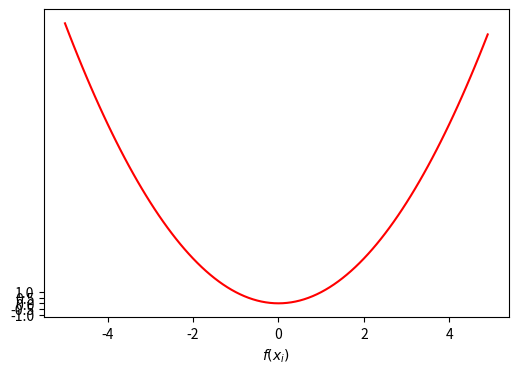

Reproduce this figure in Python. (Note: this script raises an exception after producing the figure.)
import numpy as np
import matplotlib.pylab as plt

#------
# 2次関数
x=np.arange(-5,5,0.1)
y=np.power(x,2)

fig = plt.figure(figsize=(6,4),dpi=100)

plt.plot(x,y,'r')

plt.yticks([-1,-0.5,0,0.5,1])
plt.xlabel('$f(x_i)$',fontSize=14)
plt.ylabel('$p_i$',fontSize=14)
plt.ylim([-1,1])
plt.xlim([-1.5,1.0])
plt.grid()

plt.show()
#------

#------
# 3次関数
x=np.arange(-5,5,0.1)
y=np.power(x,3)

fig = plt.figure(figsize=(6,4),dpi=100)

plt.plot(x,y,'b')

plt.yticks([0])
plt.xlabel('$w$')
plt.ylabel('$f(w)$')
plt.ylim([-1,1])
plt.xlim([-1,1.0])
plt.grid()

plt.show()
#------

#------
# 3次関数
x=np.arange(-5,5,0.1)
y=np.power(x,3)

fig = plt.figure(figsize=(6,4),dpi=100)

plt.plot(x,y,'b',lineWidth=8)

plt.yticks([0])
plt.xlabel('$w$')
plt.ylabel('$\mathcal{E}(w)$')
plt.ylim([-1,1])
plt.xlim([-1,1.0])
plt.grid()

plt.show()
#------

#------
# シグモイド関数
x=np.arange(-10,10,0.1)
y=1/(1+np.exp(-x))

fig = plt.figure(figsize=(6,4),dpi=100)

plt.plot(x,y,'r',lineWidth=6)

plt.yticks([0,0.25,0.5,0.75,1])
plt.xlabel('$f(x_i)$',fontSize=14)
plt.ylabel('$p_i$',fontSize=14)
plt.ylim([-0.02,1.02])
plt.xlim([-10,10])
plt.grid()

#plt.show()
plt.savefig("sigmoid_function.pdf")
#------

#------
# シグモイド関数2
x=np.arange(-10,10,0.1)
y=1/(1+np.exp(-x))

#fig = plt.figure(figsize=(6,4),dpi=100)

plt.yticks([0,0.25,0.5,0.75,1])
plt.plot(x,y,'r',lineWidth=8)
plt.xlabel('$s$',fontSize=14)
plt.ylabel('$\sigma(s)$',fontSize=14)
plt.ylim([-0.02,1.02])
plt.xlim([-10,10])
plt.grid()
#plt.show()
plt.savefig("sigmoid_function_activation.pdf")
#------

#------
# ReLU
plt.close()

x=np.arange(-10,10,0.1)
y=np.array([0 if xtmp < 0 else xtmp for xtmp in x])
#fig = plt.figure(figsize=(6,4),dpi=100)

plt.plot(x,y,'r',lineWidth=8)

#plt.yticks([0,0.25,0.5,0.75,1])
plt.xlabel('$s$',fontSize=14)
plt.ylabel('$\mathrm{ReLU}(s)$',fontSize=14)
plt.ylim([-0.02,10.02])
plt.xlim([-10,10])
plt.grid()

#plt.show()
plt.savefig("ReLU_activation.pdf")
#------

#------
# ReLU2
x=np.arange(-10,10,0.1)
y=np.array([0 if xtmp < 0 else xtmp for xtmp in x])

fig = plt.figure(figsize=(6,4),dpi=100)

plt.plot(x,y,'r',lineWidth=8)

#plt.yticks([0,0.25,0.5,0.75,1])
plt.xlabel('$s$')
plt.ylabel('$\mathrm{ReLU}(s)$')
plt.ylim([-0.5,10.5])
plt.xlim([-10,10])
#plt.grid()

plt.show()
#------

#------
# log関数
x=np.arange(0.00001,2,0.0001)
y=np.log(x)

#fig = plt.figure(figsize=(6,4),dpi=100)

plt.plot(x,y,'r',lineWidth=6)

plt.xticks([0,0.25,0.5,0.75,1,2])
plt.yticks([-10,-7.5,-5,-2.5,-1,0,1,2])

plt.xlabel('$x$')
plt.ylabel('$log(x)$')
plt.ylim([-10,1.02])
plt.xlim([-0.02,2])
plt.grid()

#plt.show()
plt.savefig('log_function.pdf')
#------